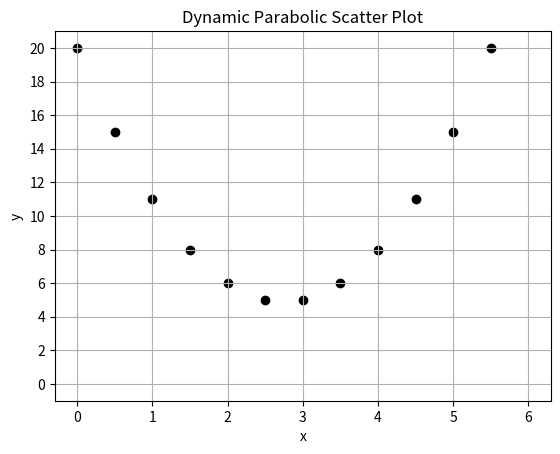

Python code for this plot:
import matplotlib.pyplot as plt
import numpy as np
import io
import base64

def parabolic_scatterplot(x_label, y_label, x_min, x_max, y_min, y_max, x_increment, y_increment, points, title=None, padding_factor=0.05):
    # Extract the given points
    left_high = points.get('left_high')
    left_low = points.get('left_low')
    right_low = points.get('right_low')
    right_high = points.get('right_high')

    # Generate 12 x-values between the left_high x-value and the right_high x-value
    x_points = np.linspace(left_high[0], right_high[0], 12)

    # Use a quadratic interpolation to generate y-values based on the given key points
    x_key = [left_high[0], left_low[0], right_low[0], right_high[0]]
    y_key = [left_high[1], left_low[1], right_low[1], right_high[1]]

    # Use np.polyfit to fit a parabola through the 4 key points
    parabola_coeff = np.polyfit(x_key, y_key, 2)
    y_points = np.polyval(parabola_coeff, x_points)

    # Create the figure and axis
    fig, ax = plt.subplots()

    # Plot the scatter points
    ax.scatter(x_points, y_points, color='black')

    # Calculate padding for both x and y axes
    x_range = x_max - x_min
    y_range = y_max - y_min

    x_padding = x_range * padding_factor
    y_padding = y_range * padding_factor

    # Apply padding to axis limits
    x_min_padded = x_min - x_padding
    x_max_padded = x_max + x_padding
    y_min_padded = y_min - y_padding
    y_max_padded = y_max + y_padding

    # Set manual axis limits with padding
    ax.set_xlim(x_min_padded, x_max_padded)
    ax.set_ylim(y_min_padded, y_max_padded)

    # Set the increments for the x and y axes
    ax.set_xticks(np.arange(x_min, x_max + x_increment, x_increment))
    ax.set_yticks(np.arange(y_min, y_max + y_increment, y_increment))

    # Set an optional title if provided
    if title:
        ax.set_title(title)

    # Dynamic labels for axes
    ax.set_xlabel(x_label)
    ax.set_ylabel(y_label)

    # Set grid and ensure black and white
    ax.grid(True)
    fig.patch.set_facecolor('white')
    ax.set_facecolor('white')

    # Convert plot to base64
    buffer = io.BytesIO()
    plt.savefig(buffer, format='png', bbox_inches='tight', facecolor='white')
    buffer.seek(0)
    img_base64 = base64.b64encode(buffer.read()).decode('utf-8')
    buffer.close()

    # Return the base64 string
    return img_base64

# Example key points for an upward-opening parabola
points = {
    'left_high': (0, 20),    # Left high point
    'left_low': (2.5, 5),    # Left low point
    'right_low': (3, 5),     # Right low point
    'right_high': (5.5, 20)  # Right high point
}

# Axis labels and limits
x_label = 'x'
y_label = 'y'
x_min = 0
x_max = 6
y_min = 0
y_max = 20
x_increment = 1
y_increment = 2

# Optional title
title = "Dynamic Parabolic Scatter Plot"

# Generate the graph and get the base64 string
img_base64 = parabolic_scatterplot(x_label, y_label, x_min, x_max, y_min, y_max, x_increment, y_increment, points, title=title)

# Print the base64 string (or use it elsewhere)
print(img_base64)
